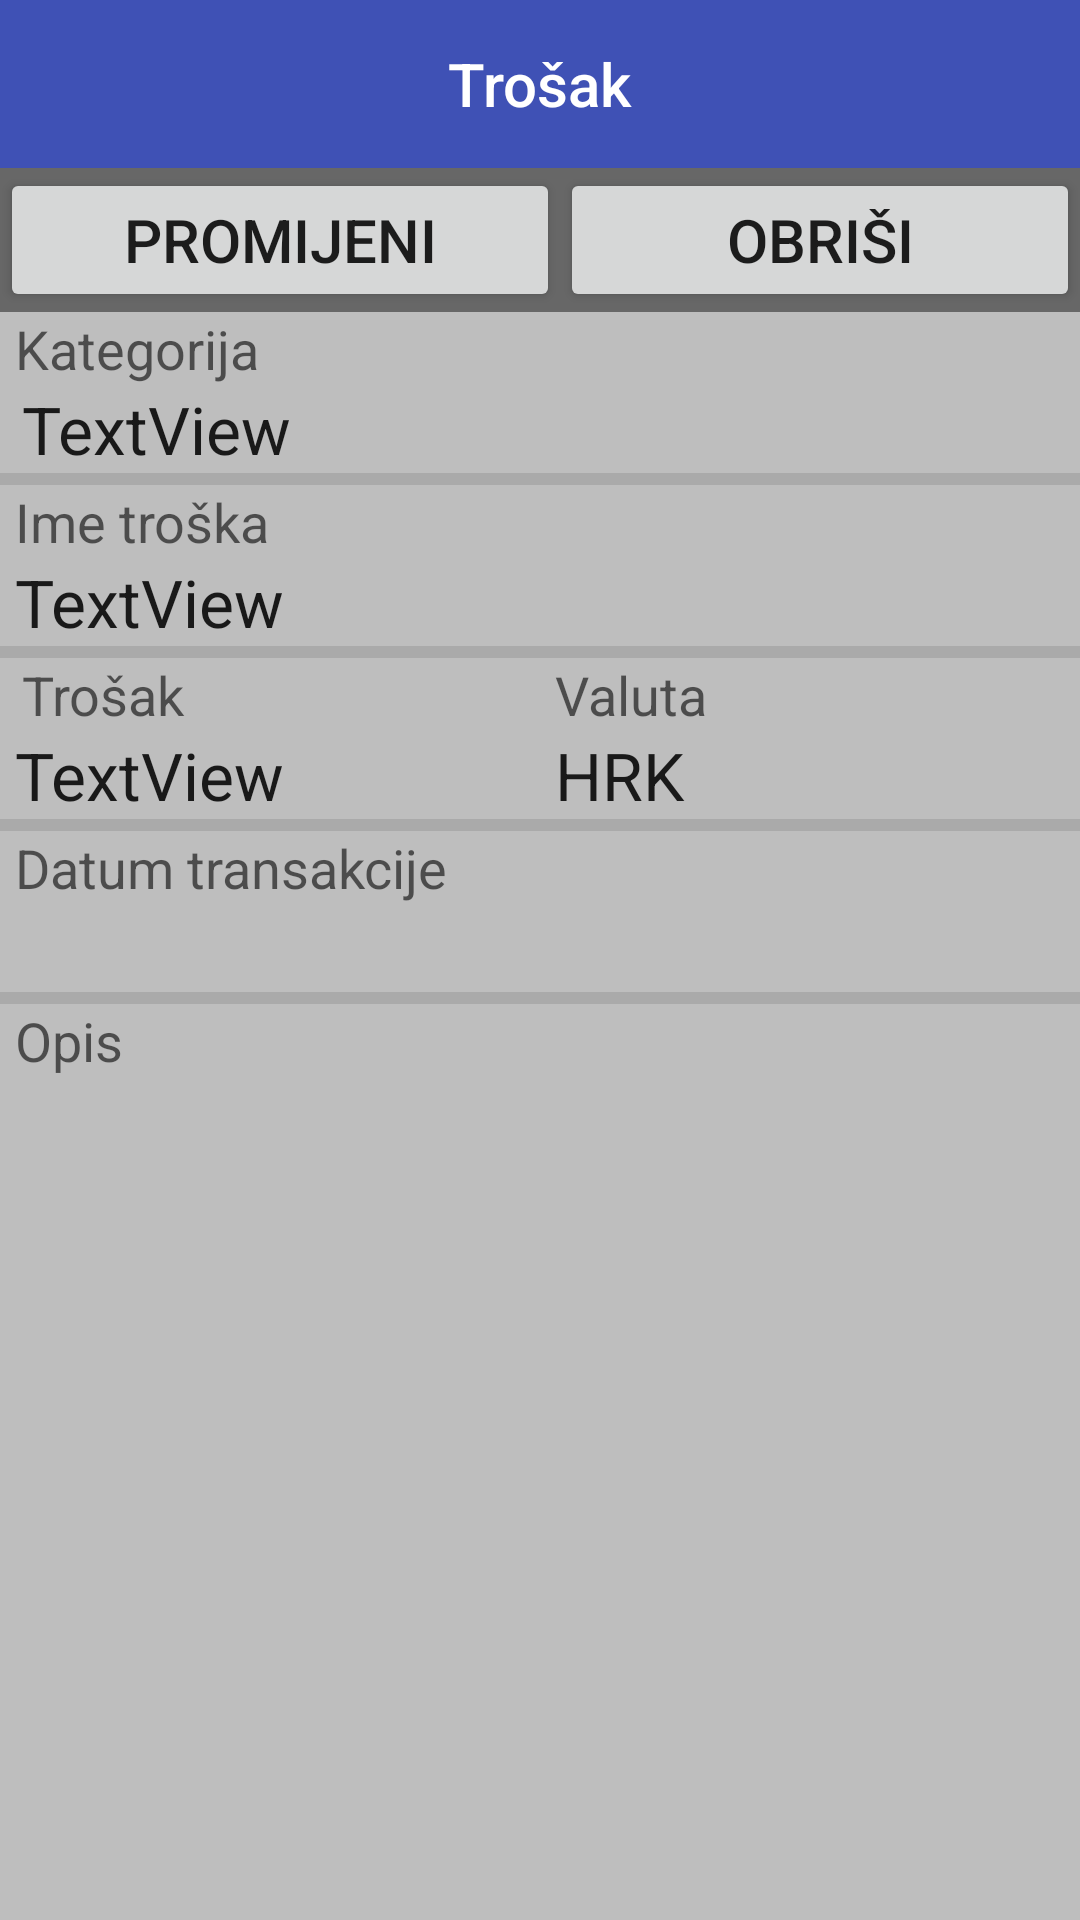

Reconstruct the res/layout file that produces this screen, plus the resources it refers to.
<!-- AndroidManifest.xml: application theme AppTheme -->
<!-- res/layout/activity_inside_of_object.xml -->
<?xml version="1.0" encoding="utf-8"?>
<android.support.design.widget.CoordinatorLayout xmlns:android="http://schemas.android.com/apk/res/android"
    xmlns:app="http://schemas.android.com/apk/res-auto"
    xmlns:tools="http://schemas.android.com/tools"
    android:layout_width="fill_parent"
    android:layout_height="fill_parent"
    android:background="@color/LightGray"
    tools:context="com.example.tihomir.myapplication.insideOfObject">

    <LinearLayout
        android:layout_width="match_parent"
        android:layout_height="match_parent"
        android:orientation="vertical">

        <android.support.v7.widget.Toolbar
            android:id="@+id/toolbar"
            android:layout_width="match_parent"
            android:layout_height="wrap_content"
            android:background="?attr/colorPrimary"
            android:minHeight="?attr/actionBarSize"
            android:theme="?attr/actionBarTheme"
            android:title="@string/app_name" >

        <TextView
            android:id="@+id/toolbar_title"
            android:layout_width="wrap_content"
            android:layout_height="wrap_content"
            android:text="Trošak"
            style="@style/TextAppearance.AppCompat.Widget.ActionBar.Title"
            android:layout_gravity="center" />
        </android.support.v7.widget.Toolbar>

        <LinearLayout
            android:layout_width="match_parent"
            android:layout_height="match_parent"
            android:orientation="vertical">

            <LinearLayout
                android:layout_width="match_parent"
                android:layout_height="wrap_content"
                android:orientation="horizontal"
                android:background="@color/DarkGray"
                tools:layout_editor_absoluteX="0dp"
                tools:layout_editor_absoluteY="0dp">

                <Button
                    android:id="@+id/editButton"
                    android:layout_width="wrap_content"
                    android:layout_height="wrap_content"
                    android:layout_weight="0.69"
                    android:onClick="onClickEdit"
                    android:text="Promijeni"
                    android:textSize="20dp" />

                <Button
                    android:id="@+id/deleteButton"
                    android:layout_width="wrap_content"
                    android:layout_height="wrap_content"
                    android:layout_weight="1"
                    android:onClick="onClickDelete"
                    android:text="Obriši"
                    android:textSize="20dp" />

            </LinearLayout>

            <TextView
                android:id="@+id/textView6"
                android:layout_width="match_parent"
                android:layout_height="wrap_content"
                android:layout_marginLeft="5dp"
                android:textAppearance="?android:attr/textAppearanceMedium"
                android:text="Kategorija" />

            <TextView
                android:id="@+id/viewForCategoryObject"
                android:layout_width="match_parent"
                android:layout_gravity="center"
                android:layout_marginLeft="5dp"
                android:layout_height="wrap_content"
                android:textAppearance="?android:attr/textAppearanceLarge"
                android:text="TextView" />
            <View
                android:layout_width="match_parent"
                android:layout_height="4dp"
                android:background="@android:color/darker_gray"/>

            <TextView
                android:id="@+id/textView4"
                android:layout_width="match_parent"
                android:layout_height="wrap_content"
                android:layout_marginLeft="5dp"
                android:textAppearance="?android:attr/textAppearanceMedium"
                android:text="Ime troška" />

            <TextView
                android:id="@+id/viewForObjectName"
                android:layout_width="match_parent"
                android:layout_height="wrap_content"
                android:layout_marginLeft="5dp"
                android:text="TextView"
                android:textAppearance="?android:attr/textAppearanceLarge" />

            <View
                android:layout_width="match_parent"
                android:layout_height="4dp"
                android:background="@android:color/darker_gray"/>

            <LinearLayout
                android:layout_width="match_parent"
                android:layout_height="wrap_content"
                android:orientation="horizontal">

                <LinearLayout
                    android:layout_width="match_parent"
                    android:layout_height="match_parent"
                    android:layout_weight="1"
                    android:orientation="vertical">

                    <TextView
                        android:id="@+id/textView3"
                        android:layout_width="match_parent"
                        android:layout_height="wrap_content"
                        android:layout_gravity="center"
                        android:text="Trošak"
                        android:layout_marginLeft="5dp"
                        android:textAppearance="?android:attr/textAppearanceMedium" />

                    <TextView
                        android:id="@+id/viewForCostOfObject"
                        android:layout_width="match_parent"
                        android:layout_height="wrap_content"
                        android:text="TextView"
                        android:layout_marginLeft="5dp"
                        android:textAppearance="?android:attr/textAppearanceLarge"/>

                </LinearLayout>


                <LinearLayout
                    android:layout_width="match_parent"
                    android:layout_height="match_parent"
                    android:layout_weight="1"
                    android:orientation="vertical">

                    <TextView
                        android:id="@+id/textView8"
                        android:layout_width="match_parent"
                        android:layout_height="wrap_content"
                        android:layout_marginLeft="5dp"
                        android:textAppearance="?android:attr/textAppearanceMedium"
                        android:text="Valuta" />

                    <TextView
                        android:id="@+id/textView7"
                        android:layout_width="match_parent"
                        android:layout_height="wrap_content"
                        android:layout_marginLeft="5dp"
                        android:textAppearance="?android:attr/textAppearanceLarge"
                        android:text="HRK" />
                </LinearLayout>

            </LinearLayout>
            <View
                android:layout_width="match_parent"
                android:layout_height="4dp"
                android:background="@android:color/darker_gray"/>

            <TextView
                android:id="@+id/textView10"
                android:layout_width="match_parent"
                android:layout_height="wrap_content"
                android:layout_marginLeft="5dp"
                android:textAppearance="?android:attr/textAppearanceMedium"
                android:text="Datum transakcije" />

            <TextView
                android:id="@+id/viewDateOfObject"
                android:layout_width="match_parent"
                android:layout_height="wrap_content"
                android:layout_marginLeft="5dp"
                android:textAppearance="?android:attr/textAppearanceLarge"
                android:text="" />

            <View
                android:layout_width="match_parent"
                android:layout_height="4dp"
                android:background="@android:color/darker_gray"/>

            <TextView
                android:id="@+id/textView14"
                android:layout_width="match_parent"
                android:layout_height="wrap_content"
                android:layout_marginLeft="5dp"
                android:textAppearance="?android:attr/textAppearanceMedium"
                android:text="Opis" />

            <TextView
                android:id="@+id/viewDescForObject"
                android:layout_width="match_parent"
                android:layout_height="wrap_content"
                android:layout_marginLeft="5dp"
                android:textAppearance="?android:attr/textAppearanceLarge"
                android:text="" />



        </LinearLayout>


    </LinearLayout>


</android.support.design.widget.CoordinatorLayout>
<!-- resources referenced by this layout -->
<resources>
  <color name="DarkGray">#676767</color>
  <color name="LightGray">#BEBEBE</color>
  <string name="app_name">Budget planning</string>
  <style name="AppTheme" parent="Theme.AppCompat.Light.DarkActionBar">
          
          <item name="colorPrimary">@color/colorPrimary</item>
          <item name="colorPrimaryDark">@color/colorPrimaryDark</item>
          <item name="colorAccent">@color/colorAccent</item>
  
      </style>
  <color name="colorPrimary">#3F51B5</color>
  <color name="colorPrimaryDark">#303F9F</color>
  <color name="colorAccent">#FF4081</color>
</resources>
